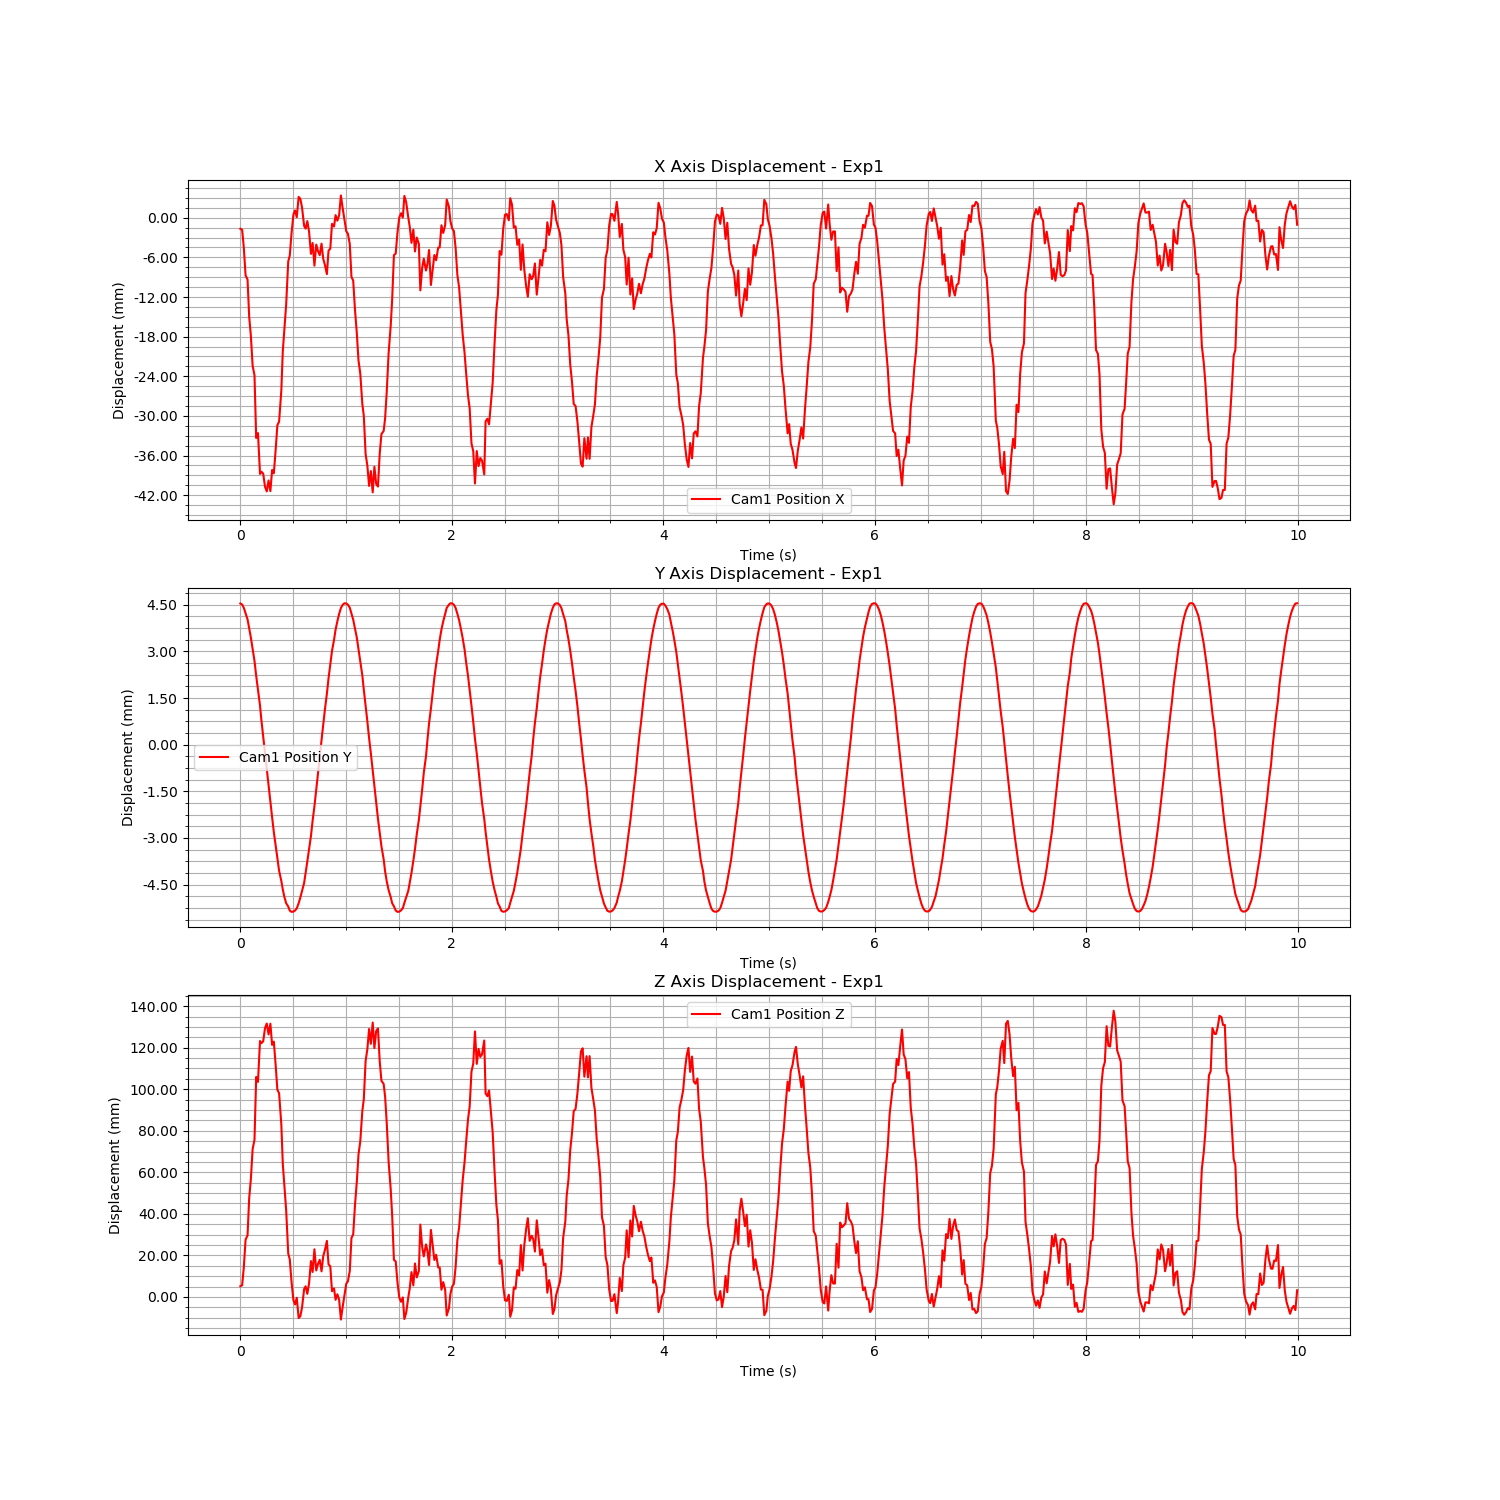

Data behind this chart, as committed beside it:
Time (s), Cam1 Fiducial ID, Cam1 Position X, Cam1 Position Y, Cam1 Position Z, Cam1 Rotation X, Cam1 Rotation Y, Cam1 Rotation Z, Cam1 Rotation W
1726163553, 0, -0.001668, 0.004543, 0.005165, 0.006361, -0.4339, 0.0005127, 0.9009
1726163553, 0, -0.001812, 0.004508, 0.005626, 0.005083, -0.4338, 0.0008564, 0.901
1726163553, 0, -0.004529, 0.004401, 0.01427, 0.007048, -0.4332, 0.000399, 0.9013
1726163553, 0, -0.008712, 0.004225, 0.02758, 0.0055, -0.432, 0.0006652, 0.9018
1726163553, 0, -0.009351, 0.004033, 0.02963, 0.007424, -0.4318, 0.000395, 0.9019
1726163553, 0, -0.01498, 0.003744, 0.04755, 0.008614, -0.4304, 4.8928627166140354e-05, 0.9026
1726163553, 0, -0.01786, 0.003448, 0.05669, 0.007624, -0.4294, 0.0005446, 0.9031
1726163553, 0, -0.02242, 0.003072, 0.07119, 0.007427, -0.4282, 0.0006034, 0.9037
1726163553, 0, -0.02382, 0.002696, 0.07562, -0.004491, 0.137, -0.0001936, 0.9906
1726163553, 0, -0.03334, 0.002214, 0.1059, 0.008149, -0.4252, 0.0009008, 0.9051
1726163553, 0, -0.03259, 0.001772, 0.1035, 0.008477, -0.4256, 0.00109, 0.9049
1726163553, 0, -0.03878, 0.00126, 0.1232, 0.007805, -0.4237, 0.001259, 0.9058
1726163553, 0, -0.03845, 0.0007743, 0.1222, 0.008829, -0.4239, 0.00134, 0.9057
1726163553, 0, -0.03874, 0.000257, 0.1231, 0.009994, -0.4241, 0.001283, 0.9056
1726163553, 0, -0.04074, -0.0002682, 0.1295, 0.008043, -0.4235, 0.001614, 0.9059
1726163553, 0, -0.04143, -0.0007976, 0.1316, -0.006226, 0.1321, -3.7304946794623856e-05, 0.9912
1726163553, 0, -0.03978, -0.001325, 0.1264, 0.008951, -0.4242, 0.001811, 0.9055
1726163553, 0, -0.04139, -0.001836, 0.1315, 0.009838, -0.4238, 0.001609, 0.9057
1726163553, 0, -0.03819, -0.002332, 0.1214, 0.007976, -0.4247, 0.001885, 0.9053
1726163553, 0, -0.03868, -0.002815, 0.1229, 0.007374, -0.425, 0.002062, 0.9052
1726163553, 0, -0.03496, -0.003267, 0.1111, 0.00962, -0.4262, 0.001825, 0.9046
1726163553, 0, -0.0314, -0.003647, 0.09976, 0.006912, -0.4273, 0.002122, 0.9041
1726163553, 0, -0.03086, -0.004056, 0.09805, 0.01018, -0.4275, 0.00169, 0.9039
1726163553, 0, -0.02617, -0.004385, 0.08314, 0.006142, -0.4291, 0.002245, 0.9032
1726163553, 0, -0.02023, -0.004654, 0.06423, 0.006103, -0.4308, 0.002146, 0.9024
1726163553, 0, -0.01684, -0.004898, 0.05346, 0.009338, -0.4315, 0.001718, 0.902
1726163553, 0, -0.01313, -0.005101, 0.04165, 0.007752, -0.4326, 0.001966, 0.9016
1726163553, 0, -0.006598, -0.005207, 0.02088, 0.009256, -0.4346, 0.001612, 0.9006
1726163553, 0, -0.005724, -0.005337, 0.0181, 0.006462, -0.4348, 0.002054, 0.9005
1726163553, 0, -0.002306, -0.00538, 0.007231, 0.008818, -0.4357, 0.001724, 0.9001
1726163553, 0, 0.0004772, -0.005369, -0.001624, 0.006848, -0.4365, 0.001961, 0.8997
1726163553, 0, 0.00111, -0.005335, -0.003637, 0.007564, -0.4366, 0.001877, 0.8996
1726163553, 0, 8.810855451945683e-05, -0.005265, -0.0003894, 0.006632, -0.4364, 0.001984, 0.8997
1726163553, 0, 0.00316, -0.005102, -0.01016, 0.005848, -0.4371, 0.002079, 0.8994
1726163553, 0, 0.002887, -0.004917, -0.009289, 0.009019, -0.4369, 0.001669, 0.8994
1726163553, 0, 0.00156, -0.004706, -0.005108, -0.005069, 0.1466, 0.0008318, 0.9892
1726163553, 0, -0.001214, -0.004449, 0.003758, 0.008847, -0.4356, 0.001787, 0.9001
1726163553, 0, -0.001644, -0.004128, 0.005117, 0.007981, -0.4356, 0.001859, 0.9001
1726163553, 0, -0.000502, -0.003753, 0.001475, 0.007792, -0.4359, 0.001916, 0.9
1726163553, 0, -0.002147, -0.003349, 0.006702, 0.007018, -0.4354, 0.001986, 0.9002
1726163553, 0, -0.005468, -0.002933, 0.01727, 0.007924, -0.4344, 0.001893, 0.9007
1726163553, 0, -0.003823, -0.002443, 0.01203, 0.007367, -0.4347, 0.002076, 0.9005
1726163553, 0, -0.007248, -0.001982, 0.02293, 0.008751, -0.4335, 0.001721, 0.9011
1726163553, 0, -0.004056, -0.001454, 0.01274, -0.006472, 0.144, 0.0001341, 0.9895
1726163553, 0, -0.005048, -0.0009234, 0.01593, 0.008977, -0.4337, 0.001607, 0.901
1726163553, 0, -0.005666, -0.0003921, 0.01789, 0.008443, -0.4334, 0.001668, 0.9011
1726163553, 0, -0.00392, 0.0001488, 0.01234, 0.009021, -0.4337, 0.001466, 0.901
1726163553, 0, -0.006222, 0.0006445, 0.01965, 0.007904, -0.4331, 0.001553, 0.9013
1726163553, 0, -0.007172, 0.001149, 0.02266, 0.008753, -0.4328, 0.001441, 0.9014
1726163553, 0, -0.008531, 0.001639, 0.02699, 0.006925, -0.4322, 0.001345, 0.9018
1726163553, 0, -0.004974, 0.002136, 0.01569, 0.007928, -0.4329, 0.001004, 0.9014
1726163553, 0, -0.004677, 0.002574, 0.01473, 0.008561, -0.4331, 0.001036, 0.9013
1726163553, 0, -0.0009177, 0.003018, 0.002771, 0.007672, -0.4342, 0.0007426, 0.9008
1726163553, 0, -0.001325, 0.003373, 0.004078, 0.006873, -0.4339, 0.0006285, 0.9009
1726163553, 0, 0.0003997, 0.003702, -0.001395, 0.005831, -0.4343, 0.0007803, 0.9008
1726163553, 0, -0.0004437, 0.003972, 0.00128, 0.007273, -0.4342, 0.0005885, 0.9008
1726163554, 0, 0.0003883, 0.004205, -0.00137, 0.007058, -0.4344, 0.0006944, 0.9007
1726163554, 0, 0.003381, 0.004396, -0.01089, 0.008328, -0.4353, 0.0003037, 0.9003
1726163554, 0, 0.001498, 0.004498, -0.004894, 0.006642, -0.4348, 0.0004891, 0.9005
1726163554, 0, -0.0003023, 0.004549, 0.0008274, 0.005782, -0.4344, 0.0005168, 0.9007
... 540 more rows
